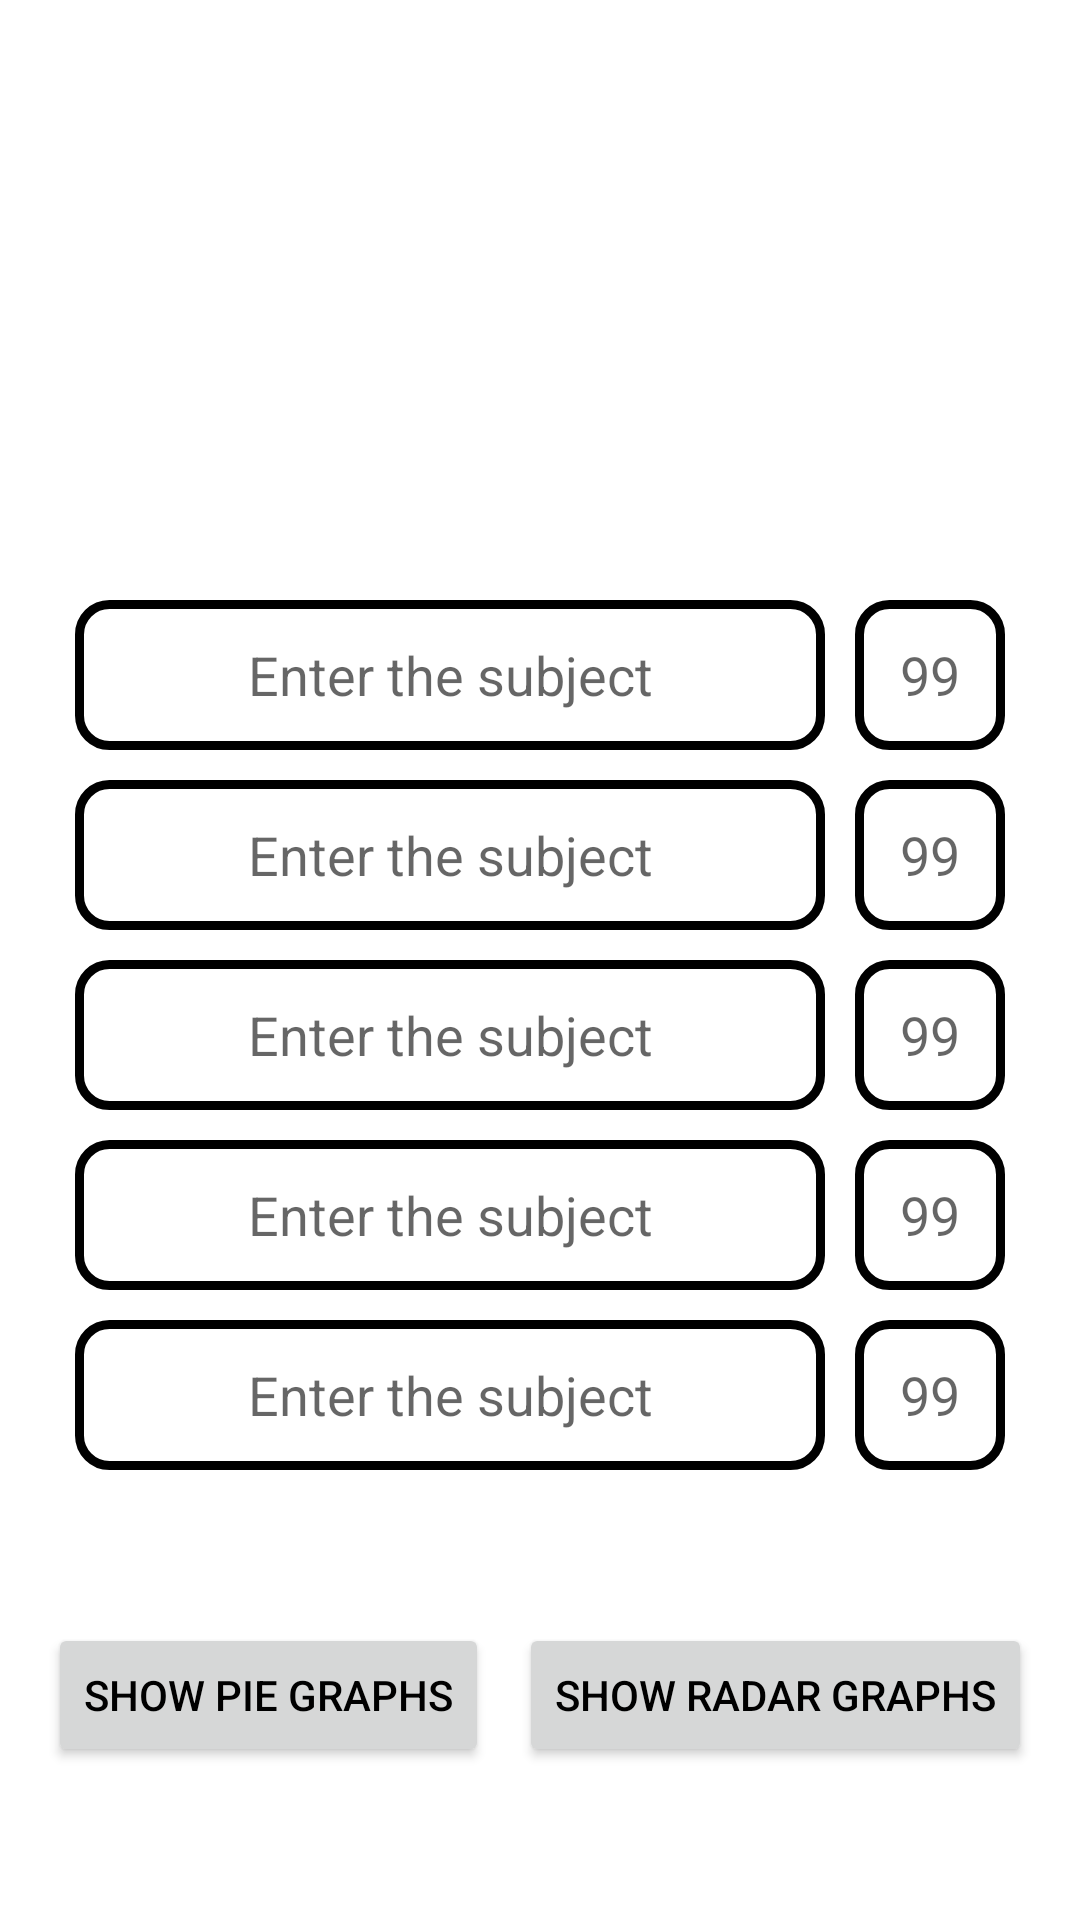

Write the Android layout XML for this screen, with the resource values it uses.
<!-- AndroidManifest.xml: application theme Theme.BringBackPlasticsTask -->
<!-- res/layout/activity_main.xml -->
<?xml version="1.0" encoding="utf-8"?>
<layout xmlns:android="http://schemas.android.com/apk/res/android"
    xmlns:app="http://schemas.android.com/apk/res-auto"
    xmlns:tools="http://schemas.android.com/tools">

    <data>

    </data>

    <androidx.constraintlayout.widget.ConstraintLayout
        android:layout_width="match_parent"
        android:layout_height="match_parent"
        tools:context=".MainActivity"
        android:background="@color/white">

        <LinearLayout
            android:id="@+id/box1"
            android:layout_width="wrap_content"
            android:layout_height="wrap_content"
            android:layout_marginTop="200dp"
            app:layout_constraintTop_toTopOf="parent"
            app:layout_constraintLeft_toLeftOf="parent"
            app:layout_constraintRight_toRightOf="parent">

            <EditText
                android:id="@+id/subject1"
                android:background="@drawable/edittext_back"
                android:layout_width="250dp"
                android:layout_height="50dp"
                android:textAlignment="center"
                android:layout_marginRight="10dp"
                android:hint="Enter the subject" />

            <EditText
                android:background="@drawable/edittext_back"
                android:id="@+id/marks1"
                android:layout_width="50dp"
                android:layout_height="50dp"
                android:textAlignment="center"
                android:hint="99" />
        </LinearLayout>

        <LinearLayout
            android:id="@+id/box2"
            android:layout_width="wrap_content"
            android:layout_height="wrap_content"
            android:layout_marginTop="10dp"
            app:layout_constraintTop_toBottomOf="@id/box1"
            app:layout_constraintLeft_toLeftOf="parent"
            app:layout_constraintRight_toRightOf="parent">

            <EditText
                android:id="@+id/subject2"
                android:background="@drawable/edittext_back"
                android:layout_width="250dp"
                android:layout_height="50dp"
                android:textAlignment="center"
                android:layout_marginRight="10dp"
                android:hint="Enter the subject" />

            <EditText
                android:background="@drawable/edittext_back"
                android:id="@+id/marks2"
                android:layout_width="50dp"
                android:layout_height="50dp"
                android:textAlignment="center"
                android:hint="99" />
        </LinearLayout>

        <LinearLayout
            android:id="@+id/box3"
            android:layout_width="wrap_content"
            android:layout_height="wrap_content"
            android:layout_marginTop="10dp"
            app:layout_constraintTop_toBottomOf="@id/box2"
            app:layout_constraintLeft_toLeftOf="parent"
            app:layout_constraintRight_toRightOf="parent">

            <EditText
                android:id="@+id/subject3"
                android:background="@drawable/edittext_back"
                android:layout_width="250dp"
                android:layout_height="50dp"
                android:textAlignment="center"
                android:layout_marginRight="10dp"
                android:hint="Enter the subject" />

            <EditText
                android:background="@drawable/edittext_back"
                android:id="@+id/marks3"
                android:layout_width="50dp"
                android:layout_height="50dp"
                android:textAlignment="center"
                android:hint="99" />
        </LinearLayout>

        <LinearLayout
            android:id="@+id/box4"
            android:layout_width="wrap_content"
            android:layout_height="wrap_content"
            android:layout_marginTop="10dp"
            app:layout_constraintTop_toBottomOf="@id/box3"
            app:layout_constraintLeft_toLeftOf="parent"
            app:layout_constraintRight_toRightOf="parent">

            <EditText
                android:id="@+id/subject4"
                android:background="@drawable/edittext_back"
                android:layout_width="250dp"
                android:layout_height="50dp"
                android:textAlignment="center"
                android:layout_marginRight="10dp"
                android:hint="Enter the subject" />

            <EditText
                android:background="@drawable/edittext_back"
                android:id="@+id/marks4"
                android:layout_width="50dp"
                android:layout_height="50dp"
                android:textAlignment="center"
                android:hint="99" />
        </LinearLayout>

        <LinearLayout
            android:id="@+id/box5"
            android:layout_width="wrap_content"
            android:layout_height="wrap_content"
            android:layout_marginTop="10dp"
            app:layout_constraintTop_toBottomOf="@id/box4"
            app:layout_constraintLeft_toLeftOf="parent"
            app:layout_constraintRight_toRightOf="parent">

            <EditText
                android:id="@+id/subject5"
                android:background="@drawable/edittext_back"
                android:layout_width="250dp"
                android:layout_height="50dp"
                android:textAlignment="center"
                android:layout_marginRight="10dp"
                android:hint="Enter the subject" />

            <EditText
                android:background="@drawable/edittext_back"
                android:id="@+id/marks5"
                android:layout_width="50dp"
                android:layout_height="50dp"
                android:textAlignment="center"
                android:hint="99" />
        </LinearLayout>
        <LinearLayout
            android:layout_width="wrap_content"
            android:layout_height="wrap_content"
            app:layout_constraintBottom_toBottomOf="parent"
            app:layout_constraintRight_toRightOf="parent"
            app:layout_constraintLeft_toLeftOf="parent"
            app:layout_constraintTop_toBottomOf="@id/box5"
            android:orientation="horizontal">
            <Button
                android:id="@+id/piebutton"
                android:layout_width="wrap_content"
                android:layout_height="wrap_content"
                android:layout_marginRight="10dp"
                android:text="show pie graphs"/>
            <Button
                android:id="@+id/radarbutton"
                android:layout_width="wrap_content"
                android:layout_height="wrap_content"
                android:text="show radar graphs"/>

        </LinearLayout>
    </androidx.constraintlayout.widget.ConstraintLayout>
</layout>
<!-- resources referenced by this layout -->
<resources>
  <!-- drawable edittext_back (drawable) -->
  <?xml version="1.0" encoding="utf-8"?>
  <shape android:shape="rectangle" xmlns:android="http://schemas.android.com/apk/res/android">
      <solid android:color="@color/white"/>
      <stroke android:color="@color/black" android:width="3dp"/>
      <corners android:radius="10dp"/>
  </shape>
  <style name="Theme.BringBackPlasticsTask" parent="Theme.MaterialComponents.DayNight.NoActionBar">
          
          <item name="colorPrimary">@color/purple_500</item>
          <item name="colorPrimaryVariant">@color/purple_700</item>
          <item name="colorOnPrimary">@color/white</item>
          <item name="android:textColor">@color/black</item>
          
          <item name="colorSecondary">@color/teal_200</item>
          <item name="colorSecondaryVariant">@color/teal_700</item>
          <item name="colorOnSecondary">@color/black</item>
          
          <item name="android:statusBarColor">?attr/colorPrimaryVariant</item>
          
      </style>
  <!-- not gathered from this repository: default colours our renderer supplied (Android Studio template values) -->
  <color name="purple_500">#FF6200EE</color>
  <color name="purple_700">#FF3700B3</color>
  <color name="teal_200">#FF03DAC5</color>
  <color name="teal_700">#FF018786</color>
  <color name="black">#FF000000</color>
  <color name="white">#FFFFFFFF</color>
</resources>
